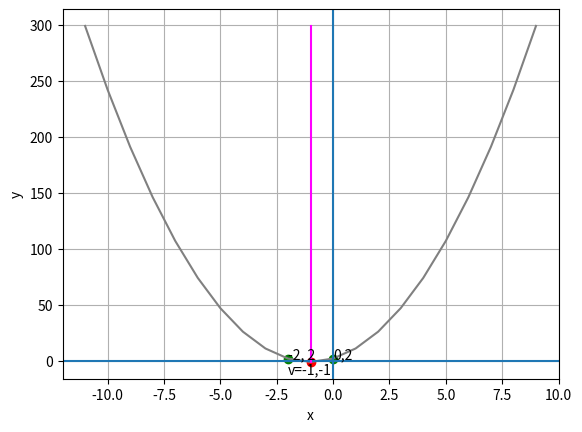

Source code (Python):
import pandas as pd
import numpy as np
from matplotlib import pyplot as plt

'''
y = a(x-h)**2 + k
'''

def plot_parabola_from_vertex_form(a, h, k):
    df = pd.DataFrame({'x': range(h - 10, h + 11)})
    df['y'] = a * (df['x'] - h)**2 + k
    miny = df.y.min()
    maxy = df.y.max()
    # calculate y when x is 0 (h+-h)
    y = a * (0 - h)**2 + k

    plt.plot(df.x, df.y, color='grey')
    plt.xlabel('x')
    plt.ylabel('y')
    plt.grid()
    plt.axvline()
    plt.axhline()
    # Plot calculated y values for x = 0 (h-h and h+h)
    plt.scatter([h-h, h+h], [y, y], color='green')
    plt.annotate(str(h-h) + "," + str(y), (h-h, y))
    plt.annotate(str(h+h) + ", " + str(y), (h+h, y))
    # plot the line of symmetry (x = h)

    sx = [h, h]
    sy = [miny, maxy]
    plt.plot(sx, sy, color='magenta')

    # Annotate the vertex (h, k)
    plt.scatter(h, k, color='red')
    plt.annotate('v=' + str(h) + ',' + str(k), (h,k), xytext=(h-1, (k-10)))

    plt.show()


# print(plot_parabola_from_vertex_form(2, 4, -30))
print(plot_parabola_from_vertex_form(3, -1, -1))
